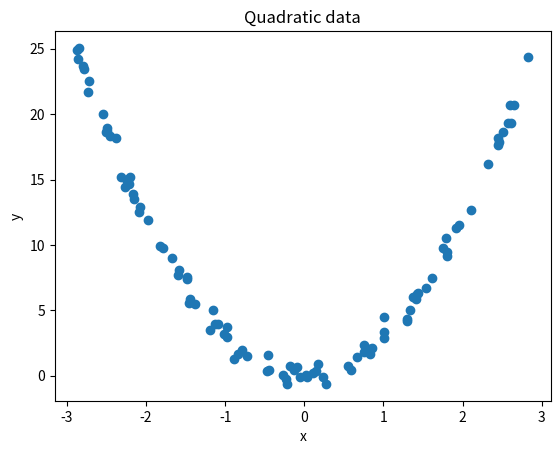
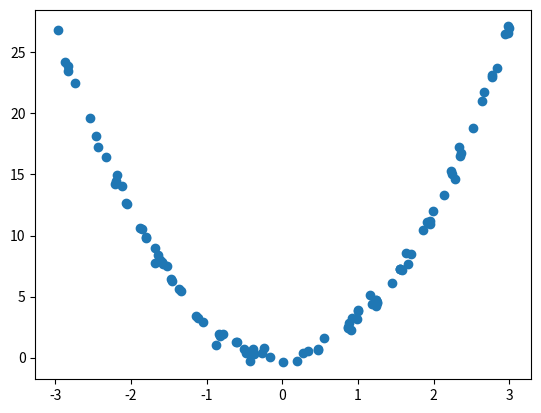

Generate these figures, in order, with matplotlib: (Note: this script raises an exception after producing the figures.)
%matplotlib inline
import numpy as np
from numpy.random import Generator
import matplotlib.pyplot as plt
import scipy.spatial


def _check_random_generator(rng: int | Generator | None) -> Generator:
    """Convert rng into a np.random.Generator instance."""
    if rng is None:
        print("⚠️  Warning: Set the `rng` parameter to a NumPy random generator\n"
              "   (e.g. `np.random.default_rng(42)`) or specify a fixed seed to ensure\n"
              "   your results are reproducible. Proceeding with a random seed for now.")
        return np.random.default_rng()
    if isinstance(rng, Generator):
        return rng
    if isinstance(rng, (int, np.integer)):
        return np.random.default_rng(rng)

    raise TypeError(
        "rng must be None, an int seed, or a numpy.random.Generator"
    )


def calc_err(Ypred, Ytrue):
    return np.mean((Ypred-Ytrue)**2)

def quadratic_data_gen(n, w, sigma_noise, rng=None):
    rng = _check_random_generator(rng)

    X = rng.uniform(-3, 3, size=(n, 1))
    Xsq = X ** 2
    noise = rng.normal(0, sigma_noise, size=(n, 1))

    # Here we can use scalar multiplication since in dimension 1
    Y = Xsq * w + noise
    
    return X, Y

x_tr, y_tr = quadratic_data_gen(100, np.array([3]), 0.5, rng=2021)

print(f"Shape of x: {x_tr.shape}, shape of y: {y_tr.shape}")
fig, ax = plt.subplots()
ax.scatter(x_tr, y_tr)
ax.set_xlabel("x")
ax.set_ylabel("y")
ax.set_title("Quadratic data")
plt.show()

def rls_train(x, y, reg_par):
    cov = x.T @ x + reg_par * x.shape[0] * np.eye(x.shape[1])
    rhs = x.T @ y
    w = np.linalg.solve(cov, rhs)
    return w

def rls_predict(x, w):
    return x @ w

x_tr, y_tr = quadratic_data_gen(100, np.array([3]), 0.5, rng=302)

# TODO: put your code here
w = ...
pred_tr = ...

fig, ax = plt.subplots()
ax.scatter(x_tr, y_tr, label="True")
ax.scatter(x_tr, pred_tr, label="Predicted")
ax.legend(loc="upper center")

x_tr, y_tr = quadratic_data_gen(100, np.array([3]), 0.5)

# TODO: Instead of just the given xs build a feature matrix with the xs and their squares:
trsf_x_tr = np.concatenate([...], axis=1)
assert trsf_x_tr.shape == (x_tr.shape[0], 2), f"Shape of x_tr is {x_tr.shape}. Expected ({x_tr.shape[0]}, 2)"

# TODO: Now train a linear regression function on the new data!
trsf_w_rls = ...
pred_tr = ...

fig, ax = plt.subplots()
ax.scatter(x_tr, y_tr, label="True")
ax.scatter(x_tr, pred_tr, label="Predicted")
ax.legend(loc="upper center");

def squared_distances(X1, X2):
    """Compute the matrix of pairwise squared-distances between all points in X1 and in X2.
    """
    return scipy.spatial.distance.cdist(X1, X2, metric='sqeuclidean')

# TODO: put your code here
def kernel_matrix(X1, X2, kernel_type, param):
    # X1 : array of shape n x d
    # X2 : array of shape m x d
    if kernel_type == 'linear':
        return ...
    elif kernel_type == 'polynomial':
        exponent = param
        return ...
    elif kernel_type == 'gaussian':
        lengthscale = param
        return ...
    else:
        raise ValueError(kernel_type)

D = np.random.default_rng(42).standard_normal(size=(100, 5))
# TODO: put your code here
lengthscale = ...
K = kernel_matrix(D, D, "gaussian", lengthscale)
fig, ax = plt.subplots()
ax.matshow(K)
ax.set_title(f"Gaussian kernel with sigma={lengthscale:.2f}");

# TODO: put your code here
def krls_train(x, y, reg_par, kernel_type, kernel_par):
    w = np.linalg.solve(...)
    return w

def krls_predict(x_ts, x_tr, w, kernel_type, kernel_par):
    return ...

x_tr, y_tr = quadratic_data_gen(100, np.array([3]), 2.0, rng=212)

# TODO: put your code here
ker_par = ...
reg_param = ...
ker_type = ...

w_krls = ...
ypred_tr = ...

fig, ax = plt.subplots()
ax.scatter(x_tr, y_tr, label="True")
ax.scatter(x_tr, ypred_tr, label="Predicted")
ax.legend(loc="best");

def nonlinear_data_gen(n, d, low_d, high_d, sigma_noise, rng=None):
    rng = _check_random_generator(rng)

    X = rng.uniform(low=low_d, high=high_d, size=(n, d))
    assert X.shape == (n, d), "Shape of X incorrect"

    # TODO: put your code here
    Y = ...
    assert Y.shape == (n, 1), "Shape of Y incorrect"

    # Add noise
    noise = rng.normal(0, sigma_noise, size=(n, 1))
    Y_noisy = Y + noise

    return X, Y_noisy

def _make_kfold_indices(n_tot, num_folds, rng):
    perm = rng.permutation(n_tot)
    return np.array_split(perm, num_folds)


def krls_kfold_valerr(x_tr, y_tr, split_idx, reg_par, kernel_type, kernel_par):
    """
    Compute train/val errors over *given* folds (split_idx is a list of index arrays).
    """
    n_tot = x_tr.shape[0]
    assert len(split_idx) > 1 and all(idx.dtype == int for idx in split_idx)
    assert sum(len(idx) for idx in split_idx) == n_tot

    tr_errs, val_errs = [], []
    for val_ids in split_idx:
        val_mask = np.zeros(n_tot, dtype=bool)
        val_mask[val_ids] = True

        kf_x_tr, kf_y_tr = x_tr[~val_mask], y_tr[~val_mask]
        kf_x_val, kf_y_val = x_tr[val_mask], y_tr[val_mask]

        w_krls = krls_train(kf_x_tr, kf_y_tr, reg_par=reg_par, kernel_type=kernel_type, kernel_par=kernel_par)
        pred_tr  = krls_predict(kf_x_tr,  kf_x_tr, w_krls, kernel_type=kernel_type, kernel_par=kernel_par)
        pred_val = krls_predict(kf_x_val, kf_x_tr, w_krls, kernel_type=kernel_type, kernel_par=kernel_par)

        tr_errs.append(calc_err(pred_tr,  kf_y_tr))
        val_errs.append(calc_err(pred_val, kf_y_val))

    return np.asarray(tr_errs), np.asarray(val_errs)


def krls_kfoldcv(x_tr, y_tr, num_folds, reg_par_list, kernel_type, kernel_par_list, rng=None):
    """
    Choose the best parameters for both the regularizer and the kernel parameter according to K-Fold CV.
    """
    n_tot = x_tr.shape[0]
    assert num_folds > 1 and num_folds <= n_tot

    # Precompute shared folds once for fair comparison
    rng = _check_random_generator(rng)
    split_idx = _make_kfold_indices(n_tot, num_folds, rng)

    errors = np.zeros((len(reg_par_list), len(kernel_par_list)))
    for i, reg_par in enumerate(reg_par_list):
        for j, kernel_par in enumerate(kernel_par_list):
            _, val_error = krls_kfold_valerr(x_tr, y_tr, split_idx, reg_par, kernel_type, kernel_par)
            errors[i, j] = np.mean(val_error)

    best_i, best_j = np.unravel_index(np.argmin(errors), errors.shape)
    best_reg_par = reg_par_list[best_i]
    best_kernel_par = kernel_par_list[best_j]
    best_err = errors[best_i, best_j]

    print(f"The best error (MSE={best_err:.5f}) was obtained with "
          f"lambda={best_reg_par}, kernel parameter={best_kernel_par}")

    return best_reg_par, best_kernel_par, best_err

# Data gen parameters
n_tr = 200
n_test = 100
d = 2
low_d = -2
high_d = 2
sigma_noise = 0.1

# TODO: generate datasets
x_tr, y_tr = ...
x_test, y_test = ...

# K_fold parameters
num_folds = 5
reg_par_list = [0.001, 0.01, 0.1, 1, 10, 50, 100, 500]
ker_type = 'gaussian'
ker_par_list = [0.01 * (10**i) for i in range(5)]

# TODO: Compute HERE the best kernel parameter and the best regularization parameter (use krls_kfoldcv!)
best_reg_par, best_kernel_par, _ = ...

# TODO: Now retrain on the whole of x_tr with the best parameters and test on x_ts!
w_krls = ...
y_pred = ...
test_error = calc_err(y_pred, y_test)
print(f'The MSE on the test data is: {test_error:.5f}')

# TODO: Analyse the effect of noise!
for noise in [0.001, 0.01, 0.1, 0.2, 0.5]:
    print(f'Noise {noise}:')
    x_tr, y_tr = ...
    x_test, y_test = ...

    # TODO: Use krls_kfoldcv
    best_reg_par, best_kernel_par, _ = ...

    # TODO: Now retrain on the whole of x_tr with the best parameters and test on x_ts!
    w_krls = ...
    y_pred = ...
    test_error = calc_err(y_pred, y_test)
    print(f'The MSE on the test data is: {test_error:.5f}\n')
